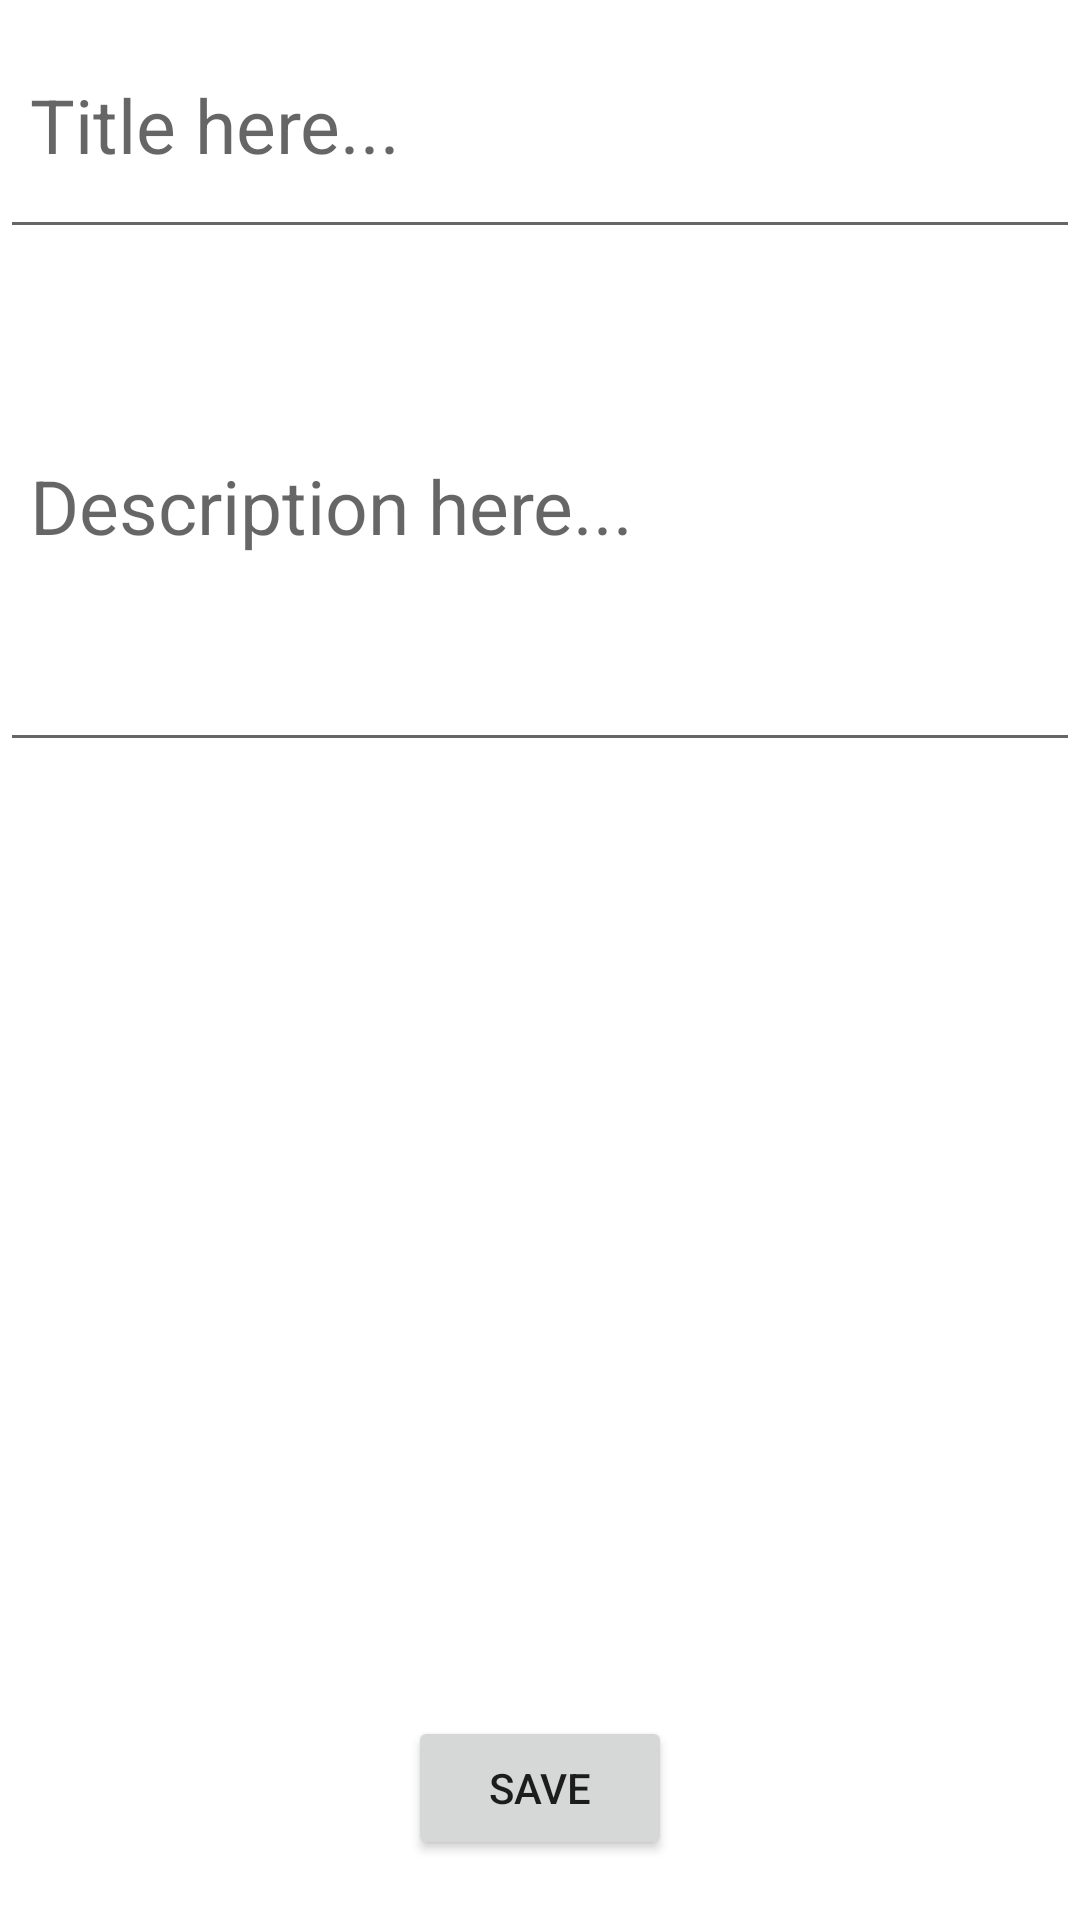

Write the Android layout XML for this screen, with the resource values it uses.
<!-- AndroidManifest.xml: application theme Theme.Mylogin -->
<!-- res/layout/activity_takenotes.xml -->
<?xml version="1.0" encoding="utf-8"?>
<RelativeLayout xmlns:android="http://schemas.android.com/apk/res/android"
    xmlns:app="http://schemas.android.com/apk/res-auto"
    xmlns:tools="http://schemas.android.com/tools"
    android:layout_width="match_parent"
    android:layout_height="match_parent"
    tools:context=".takenotes"
    android:orientation="vertical"
    android:background="@drawable/bg11"
    >
    <EditText
        android:layout_width="match_parent"
        android:layout_height="wrap_content"
        android:lines="2"
        android:padding="10dp"
        android:hint="Title here..."
        android:textSize="25dp"
        android:textColor="@color/purple_700"
        android:id="@+id/titleedit"
        />
    <EditText
        android:layout_width="match_parent"
        android:layout_height="wrap_content"
        android:lines="5"
        android:layout_below="@id/titleedit"
        android:padding="10dp"
        android:hint="Description here..."
        android:textSize="25dp"
        android:inputType="textMultiLine"
        android:textColor="@color/purple_700"
        android:id="@+id/titledesc"
        />
    <Button
        android:layout_width="wrap_content"
        android:layout_height="wrap_content"
        android:layout_alignParentBottom="true"
        android:layout_margin="20dp"
        android:text="Save"
        android:layout_centerInParent="true"
        android:id="@+id/save"
        android:onClick="clickToSave"/>

</RelativeLayout>
<!-- resources referenced by this layout -->
<resources>
  <color name="purple_700">#FFFFFF</color>
  <style name="Theme.Mylogin" parent="Theme.MaterialComponents.DayNight.DarkActionBar">
          
          <item name="colorPrimary">@color/purple_500</item>
          <item name="colorPrimaryVariant">@color/purple_700</item>
          <item name="colorOnPrimary">@color/white</item>
          
          <item name="colorSecondary">@color/teal_200</item>
          <item name="colorSecondaryVariant">@color/teal_700</item>
          <item name="colorOnSecondary">@color/black</item>
          
          <item name="android:statusBarColor" tools:targetApi="l">?attr/colorPrimaryVariant</item>
          
      </style>
  <color name="purple_500">#4E17D5</color>
  <color name="white">#FFFFFFFF</color>
  <color name="teal_200">#F8F7F0</color>
  <color name="teal_700">#6973B5</color>
  <color name="black">#0A0B0A</color>
</resources>
